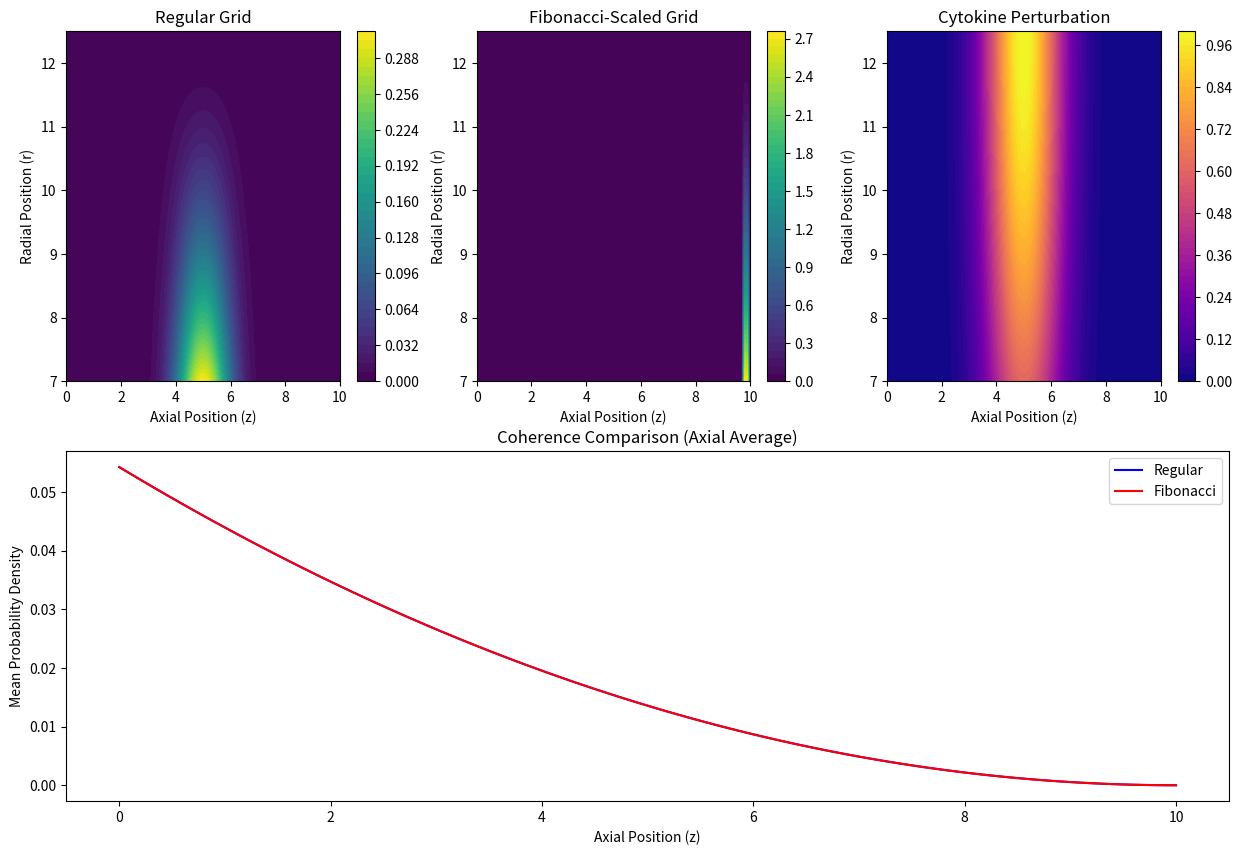

The matplotlib source for this figure: (Note: this script raises an exception after producing the figure.)
import numpy as np
import matplotlib.pyplot as plt
from matplotlib.animation import FuncAnimation, FFMpegWriter
from matplotlib.gridspec import GridSpec

# Constants
hbar = 1.0  # Reduced Planck's constant
m = 1.0  # Effective mass
L = 10.0  # Axial length of microtubule
R_inner = 7.0  # Inner radius of microtubule (arbitrary units)
R_outer = 12.5  # Outer radius of microtubule (arbitrary units)
N_r = 100  # Number of radial grid points
N_z = 100  # Number of axial grid points
dr = (R_outer - R_inner) / N_r  # Radial step size
dz = L / N_z  # Axial step size
dt = 0.01  # Time step size
time_steps = 300  # Total time steps

# Cytokine parameters
V_0 = 5.0  # Peak cytokine potential
Gamma_0 = 0.05  # Baseline decoherence rate
alpha_c = 0.1  # Scaling factor for cytokine-induced decoherence

# Create spatial grids
r = np.linspace(R_inner, R_outer, N_r)
z = np.linspace(0, L, N_z)
R, Z = np.meshgrid(r, z)  # 2D grid for visualization


# Fibonacci scaling function
def generate_fibonacci_sequence(n):
    """Generate Fibonacci sequence up to n terms."""
    fib = [0, 1]
    for i in range(2, n):
        fib.append(fib[i - 1] + fib[i - 2])
    return np.array(fib)


# Apply Fibonacci scaling to spatial coordinates
fib_sequence = generate_fibonacci_sequence(N_z)
fib_scaling = fib_sequence[-N_z:] / np.max(fib_sequence[-N_z:]) * L
Z_fib = np.zeros_like(Z)
for i in range(N_z):
    Z_fib[i, :] = fib_scaling[i]

# Initialize wavefunctions: regular and Fibonacci-scaled
sigma_z = L / 10
z0 = L / 2
# Regular wavefunction
Psi_reg = np.exp(-0.5 * ((Z - z0) / sigma_z) ** 2) * (R_outer - R)
Psi_reg /= np.sqrt(np.sum(np.abs(Psi_reg) ** 2) * dr * dz)

# Fibonacci-scaled wavefunction
Psi_fib = np.exp(-0.5 * ((Z_fib - z0) / sigma_z) ** 2) * (R_outer - R)
Psi_fib /= np.sqrt(np.sum(np.abs(Psi_fib) ** 2) * dr * dz)

# Initial cytokine concentration (centered perturbation)
C = np.exp(-((Z - L / 2) ** 2) / (2 * (L / 10) ** 2)) * np.exp(-((R - R_outer) ** 2) / (2 * (R_outer - R_inner) ** 2))
C = np.clip(C, 0, 1)  # Normalize to range [0,1]

# Potentials with and without cytokine influence
V_base = 5.0 * np.cos(2 * np.pi * Z / L)
V_walls = np.zeros_like(R)
V_walls[R < R_inner] = 1e6  # Confinement at inner wall
V_walls[R > R_outer] = 1e6  # Confinement at outer wall
V_reg = V_base + V_walls
V_fib = V_base + V_walls

# Cytokine-dependent decoherence
Gamma_cytokine = Gamma_0 * (1 + alpha_c * C)


# Event horizon calculation
def calculate_event_horizon(Gamma):
    r_h = 1 / (1 + np.mean(Gamma, axis=1) / 5)
    r_h_scaled = R_inner + (R_outer - R_inner) * r_h / np.max(r_h)
    return r_h_scaled


# Time evolution function with decoherence
def evolve_wavefunction(Psi, V, Gamma, dr, dz, dt):
    laplacian_r = (np.roll(Psi, -1, axis=0) - 2 * Psi + np.roll(Psi, 1, axis=0)) / dr ** 2
    laplacian_z = (np.roll(Psi, -1, axis=1) - 2 * Psi + np.roll(Psi, 1, axis=1)) / dz ** 2
    Psi_new = Psi - (1j * hbar * dt / (2 * m)) * (laplacian_r + laplacian_z + V * Psi) - Gamma * Psi * dt
    norm_factor = np.sqrt(np.sum(np.abs(Psi_new) ** 2 * r[:, None]) * dr * dz)
    return Psi_new / norm_factor


# Store probability densities and event horizons
Psi_reg_list = [np.abs(Psi_reg) ** 2]
Psi_fib_list = [np.abs(Psi_fib) ** 2]
event_horizon_list = [calculate_event_horizon(Gamma_cytokine)]
cytokine_list = [C.copy()]

# Time evolution loop
for t in range(time_steps):
    # Update cytokine field (simple diffusion model)
    laplacian_r_C = (np.roll(C, -1, axis=0) - 2 * C + np.roll(C, 1, axis=0)) / dr ** 2
    laplacian_z_C = (np.roll(C, -1, axis=1) - 2 * C + np.roll(C, 1, axis=1)) / dz ** 2
    C = C + dt * (0.1 * (laplacian_r_C + laplacian_z_C) - 0.01 * C)
    C = np.clip(C, 0, 1)  # Keep within bounds

    # Update cytokine-dependent decoherence
    Gamma_cytokine = Gamma_0 * (1 + alpha_c * C)

    # Update regular wavefunction
    Psi_reg = evolve_wavefunction(Psi_reg, V_reg, Gamma_cytokine, dr, dz, dt)

    # Update Fibonacci-scaled wavefunction
    Psi_fib = evolve_wavefunction(Psi_fib, V_fib, Gamma_cytokine, dr, dz, dt)

    # Store results
    Psi_reg_list.append(np.abs(Psi_reg) ** 2)
    Psi_fib_list.append(np.abs(Psi_fib) ** 2)
    event_horizon_list.append(calculate_event_horizon(Gamma_cytokine))
    cytokine_list.append(C.copy())

# Create animation
fig = plt.figure(figsize=(15, 10))
gs = GridSpec(2, 3, figure=fig)
ax1 = fig.add_subplot(gs[0, 0])  # Regular wavefunction
ax2 = fig.add_subplot(gs[0, 1])  # Fibonacci wavefunction
ax3 = fig.add_subplot(gs[0, 2])  # Cytokine field
ax4 = fig.add_subplot(gs[1, :])  # Coherence comparison over time

# Initialize contour plots
contour1 = ax1.contourf(Z, R, Psi_reg_list[0], levels=50, cmap='viridis')
contour2 = ax2.contourf(Z, R, Psi_fib_list[0], levels=50, cmap='viridis')
contour3 = ax3.contourf(Z, R, cytokine_list[0], levels=50, cmap='plasma')
line1, = ax4.plot(z, np.mean(Psi_reg_list[0], axis=0), 'b-', label='Regular')
line2, = ax4.plot(z, np.mean(Psi_fib_list[0], axis=0), 'r-', label='Fibonacci')

# Add colorbars
cbar1 = fig.colorbar(contour1, ax=ax1)
cbar2 = fig.colorbar(contour2, ax=ax2)
cbar3 = fig.colorbar(contour3, ax=ax3)

# Set titles
ax1.set_title('Regular Grid')
ax2.set_title('Fibonacci-Scaled Grid')
ax3.set_title('Cytokine Perturbation')
ax4.set_title('Coherence Comparison (Axial Average)')

# Set labels
ax1.set_xlabel('Axial Position (z)')
ax1.set_ylabel('Radial Position (r)')
ax2.set_xlabel('Axial Position (z)')
ax2.set_ylabel('Radial Position (r)')
ax3.set_xlabel('Axial Position (z)')
ax3.set_ylabel('Radial Position (r)')
ax4.set_xlabel('Axial Position (z)')
ax4.set_ylabel('Mean Probability Density')
ax4.legend()


# Update function for animation
def update(frame):
    # Update contour plots
    ax1.clear()
    ax2.clear()
    ax3.clear()

    # Plot regular wavefunction with event horizon
    cont1 = ax1.contourf(Z, R, Psi_reg_list[frame], levels=50, cmap='viridis')
    ax1.plot(z, event_horizon_list[frame], 'r--', linewidth=2, label='Event Horizon')
    ax1.set_title(f'Regular Grid (t={frame * dt:.2f})')
    ax1.set_xlabel('Axial Position (z)')
    ax1.set_ylabel('Radial Position (r)')

    # Plot Fibonacci wavefunction with event horizon
    cont2 = ax2.contourf(Z, R, Psi_fib_list[frame], levels=50, cmap='viridis')
    ax2.plot(z, event_horizon_list[frame], 'r--', linewidth=2, label='Event Horizon')
    ax2.set_title(f'Fibonacci-Scaled Grid (t={frame * dt:.2f})')
    ax2.set_xlabel('Axial Position (z)')
    ax2.set_ylabel('Radial Position (r)')

    # Plot cytokine field
    cont3 = ax3.contourf(Z, R, cytokine_list[frame], levels=50, cmap='plasma')
    ax3.set_title(f'Cytokine Field (t={frame * dt:.2f})')
    ax3.set_xlabel('Axial Position (z)')
    ax3.set_ylabel('Radial Position (r)')

    # Update line plots for coherence comparison
    line1.set_ydata(np.mean(Psi_reg_list[frame], axis=0))
    line2.set_ydata(np.mean(Psi_fib_list[frame], axis=0))

    # Set axis limits
    ax1.set_xlim(0, L)
    ax1.set_ylim(R_inner, R_outer)
    ax2.set_xlim(0, L)
    ax2.set_ylim(R_inner, R_outer)
    ax3.set_xlim(0, L)
    ax3.set_ylim(R_inner, R_outer)

    return cont1, cont2, cont3, line1, line2


# Create animation
ani = FuncAnimation(fig, update, frames=len(Psi_reg_list), interval=100, blit=False)

# Save animation
writer = FFMpegWriter(fps=15, metadata=dict(artist='AC Demidont'), bitrate=3000)
ani.save('quantum_coherence_evolution.mp4', writer=writer)
print("Animation saved successfully.")

plt.tight_layout()
plt.show()